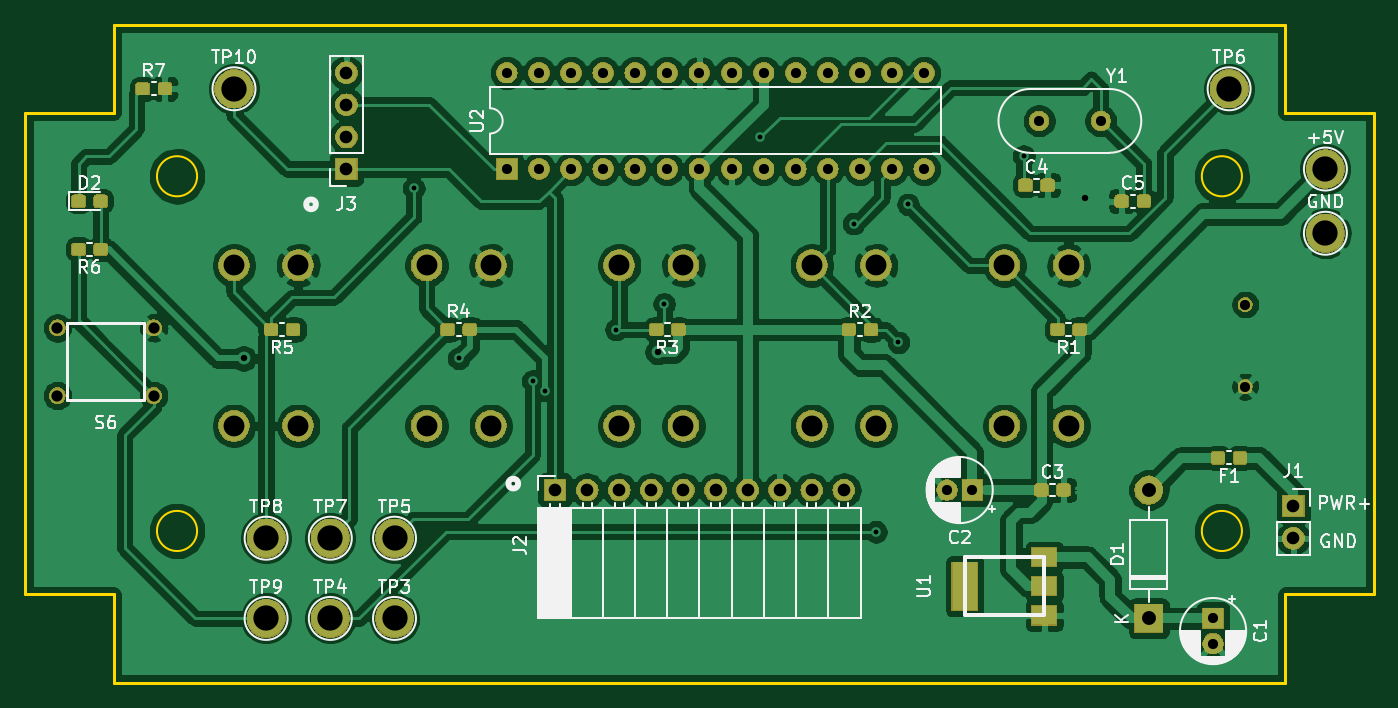
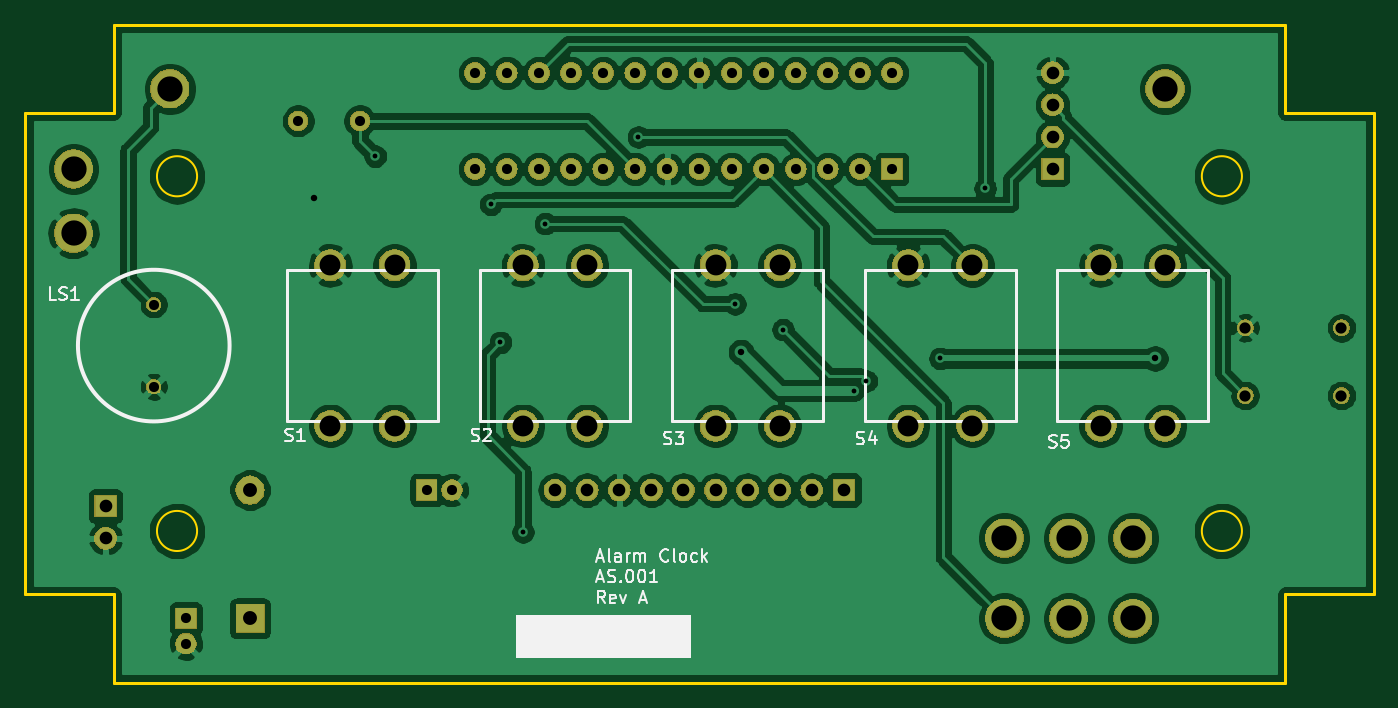
Circuit board: 9 layer files. Board 106.7 x 52.1 mm.
- bottom_copper: AS.001.revA-B_Cu.gbl (183687 bytes)
- bottom_mask: AS.001.revA-B_Mask.gbs (81144 bytes)
- bottom_silk: AS.001.revA-B_SilkS.gbo (11860 bytes)
- outline: AS.001.revA-Edge_Cuts.gm1 (1393 bytes)
- top_copper: AS.001.revA-F_Cu.gtl (262197 bytes)
- top_mask: AS.001.revA-F_Mask.gts (104584 bytes)
- top_silk: AS.001.revA-F_SilkS.gto (41461 bytes)
- drill: AS.001.revA-NPTH.drl (272 bytes)
- drill: AS.001.revA-PTH.drl (1572 bytes)

=== bottom_copper: AS.001.revA-B_Cu.gbl (183687 bytes, source omitted) ===
=== bottom_mask: AS.001.revA-B_Mask.gbs (81144 bytes, source omitted) ===
=== bottom_silk: AS.001.revA-B_SilkS.gbo (11860 bytes, source omitted) ===
=== outline: AS.001.revA-Edge_Cuts.gm1 ===
G04 #@! TF.GenerationSoftware,KiCad,Pcbnew,(5.1.0)-1*
G04 #@! TF.CreationDate,2019-04-13T14:57:07-07:00*
G04 #@! TF.ProjectId,AS.001.revA,41532e30-3031-42e7-9265-76412e6b6963,Rev A*
G04 #@! TF.SameCoordinates,Original*
G04 #@! TF.FileFunction,Profile,NP*
%FSLAX46Y46*%
G04 Gerber Fmt 4.6, Leading zero omitted, Abs format (unit mm)*
G04 Created by KiCad (PCBNEW (5.1.0)-1) date 2019-04-13 14:57:07*
%MOMM*%
%LPD*%
G04 APERTURE LIST*
%ADD10C,0.150000*%
%ADD11C,0.200000*%
G04 APERTURE END LIST*
D10*
X64389000Y-90868500D02*
G75*
G03X64389000Y-90868500I-1587500J0D01*
G01*
X147066000Y-90868500D02*
G75*
G03X147066000Y-90868500I-1587500J0D01*
G01*
X147066000Y-62801500D02*
G75*
G03X147066000Y-62801500I-1587500J0D01*
G01*
X64389000Y-62801500D02*
G75*
G03X64389000Y-62801500I-1587500J0D01*
G01*
D11*
X57785000Y-50800000D02*
X57785000Y-57785000D01*
X57785000Y-57785000D02*
X50800000Y-57785000D01*
X150495000Y-50800000D02*
X57785000Y-50800000D01*
X150495000Y-57785000D02*
X150495000Y-50800000D01*
X157480000Y-57785000D02*
X150495000Y-57785000D01*
X157480000Y-95885000D02*
X157480000Y-57785000D01*
X150495000Y-95885000D02*
X157480000Y-95885000D01*
X150495000Y-102870000D02*
X150495000Y-95885000D01*
X57785000Y-102870000D02*
X150495000Y-102870000D01*
X57785000Y-95885000D02*
X57785000Y-102870000D01*
X50800000Y-95885000D02*
X57785000Y-95885000D01*
X50800000Y-57785000D02*
X50800000Y-95885000D01*
M02*

=== top_copper: AS.001.revA-F_Cu.gtl (262197 bytes, source omitted) ===
=== top_mask: AS.001.revA-F_Mask.gts (104584 bytes, source omitted) ===
=== top_silk: AS.001.revA-F_SilkS.gto (41461 bytes, source omitted) ===
=== drill: AS.001.revA-NPTH.drl ===
M48
; DRILL file {KiCad (5.1.0)-1} date 4/13/2019 2:57:49 PM
; FORMAT={-:-/ absolute / inch / decimal}
; #@! TF.CreationDate,2019-04-13T14:57:49-07:00
; #@! TF.GenerationSoftware,Kicad,Pcbnew,(5.1.0)-1
; #@! TF.FileFunction,NonPlated,1,2,NPTH
FMAT,2
INCH
%
G90
G05
T0
M30

=== drill: AS.001.revA-PTH.drl ===
M48
; DRILL file {KiCad (5.1.0)-1} date 4/13/2019 2:57:49 PM
; FORMAT={-:-/ absolute / inch / decimal}
; #@! TF.CreationDate,2019-04-13T14:57:49-07:00
; #@! TF.GenerationSoftware,Kicad,Pcbnew,(5.1.0)-1
; #@! TF.FileFunction,Plated,1,2,PTH
FMAT,2
INCH
T1C0.0150
T2C0.0200
T3C0.0315
T4C0.0350
T5C0.0394
T6C0.0433
T7C0.0650
T8C0.0787
%
G90
G05
T1
X3.21Y-2.51
X3.35Y-3.04
X3.58Y-3.11
X3.62Y-3.14
X3.84Y-2.95
X3.99Y-2.87
X4.29Y-2.35
X4.58Y-2.62
X4.65Y-3.58
X4.72Y-2.99
X4.75Y-2.56
X5.11Y-2.41
T2
X2.68Y-3.04
X3.97Y-3.02
X5.3Y-2.54
T3
X5.8Y-2.872
X5.8Y-3.128
X5.1579Y-2.3
X5.35Y-2.3
X5.7Y-3.85
X5.7Y-3.9287
X3.5Y-2.15
X3.5Y-2.45
X3.6Y-2.15
X3.6Y-2.45
X3.7Y-2.15
X3.7Y-2.45
X3.8Y-2.15
X3.8Y-2.45
X3.9Y-2.15
X3.9Y-2.45
X4.0Y-2.15
X4.0Y-2.45
X4.1Y-2.15
X4.1Y-2.45
X4.2Y-2.15
X4.2Y-2.45
X4.3Y-2.15
X4.3Y-2.45
X4.4Y-2.15
X4.4Y-2.45
X4.5Y-2.15
X4.5Y-2.45
X4.6Y-2.15
X4.6Y-2.45
X4.7Y-2.15
X4.7Y-2.45
X4.8Y-2.15
X4.8Y-2.45
X4.8713Y-3.45
X4.95Y-3.45
T4
X2.1Y-2.9445
X2.1Y-3.1555
X2.4Y-2.9445
X2.4Y-3.1555
T5
X3.65Y-3.45
X3.75Y-3.45
X3.85Y-3.45
X3.95Y-3.45
X4.05Y-3.45
X4.15Y-3.45
X4.25Y-3.45
X4.35Y-3.45
X4.45Y-3.45
X4.55Y-3.45
X3.0Y-2.15
X3.0Y-2.25
X3.0Y-2.35
X3.0Y-2.45
X5.95Y-3.5
X5.95Y-3.6
T6
X5.5Y-3.45
X5.5Y-3.85
T7
X5.05Y-2.75
X5.05Y-3.25
X5.25Y-2.75
X5.25Y-3.25
X3.85Y-2.75
X3.85Y-3.25
X4.05Y-2.75
X4.05Y-3.25
X2.65Y-2.75
X2.65Y-3.25
X2.85Y-2.75
X2.85Y-3.25
X4.45Y-2.75
X4.45Y-3.25
X4.65Y-2.75
X4.65Y-3.25
X3.25Y-2.75
X3.25Y-3.25
X3.45Y-2.75
X3.45Y-3.25
T8
X3.15Y-3.6
X2.65Y-2.2
X2.95Y-3.6
X2.75Y-3.85
X5.75Y-2.2
X2.75Y-3.6
X2.95Y-3.85
X3.15Y-3.85
X6.05Y-2.65
X6.05Y-2.45
T0
M30

